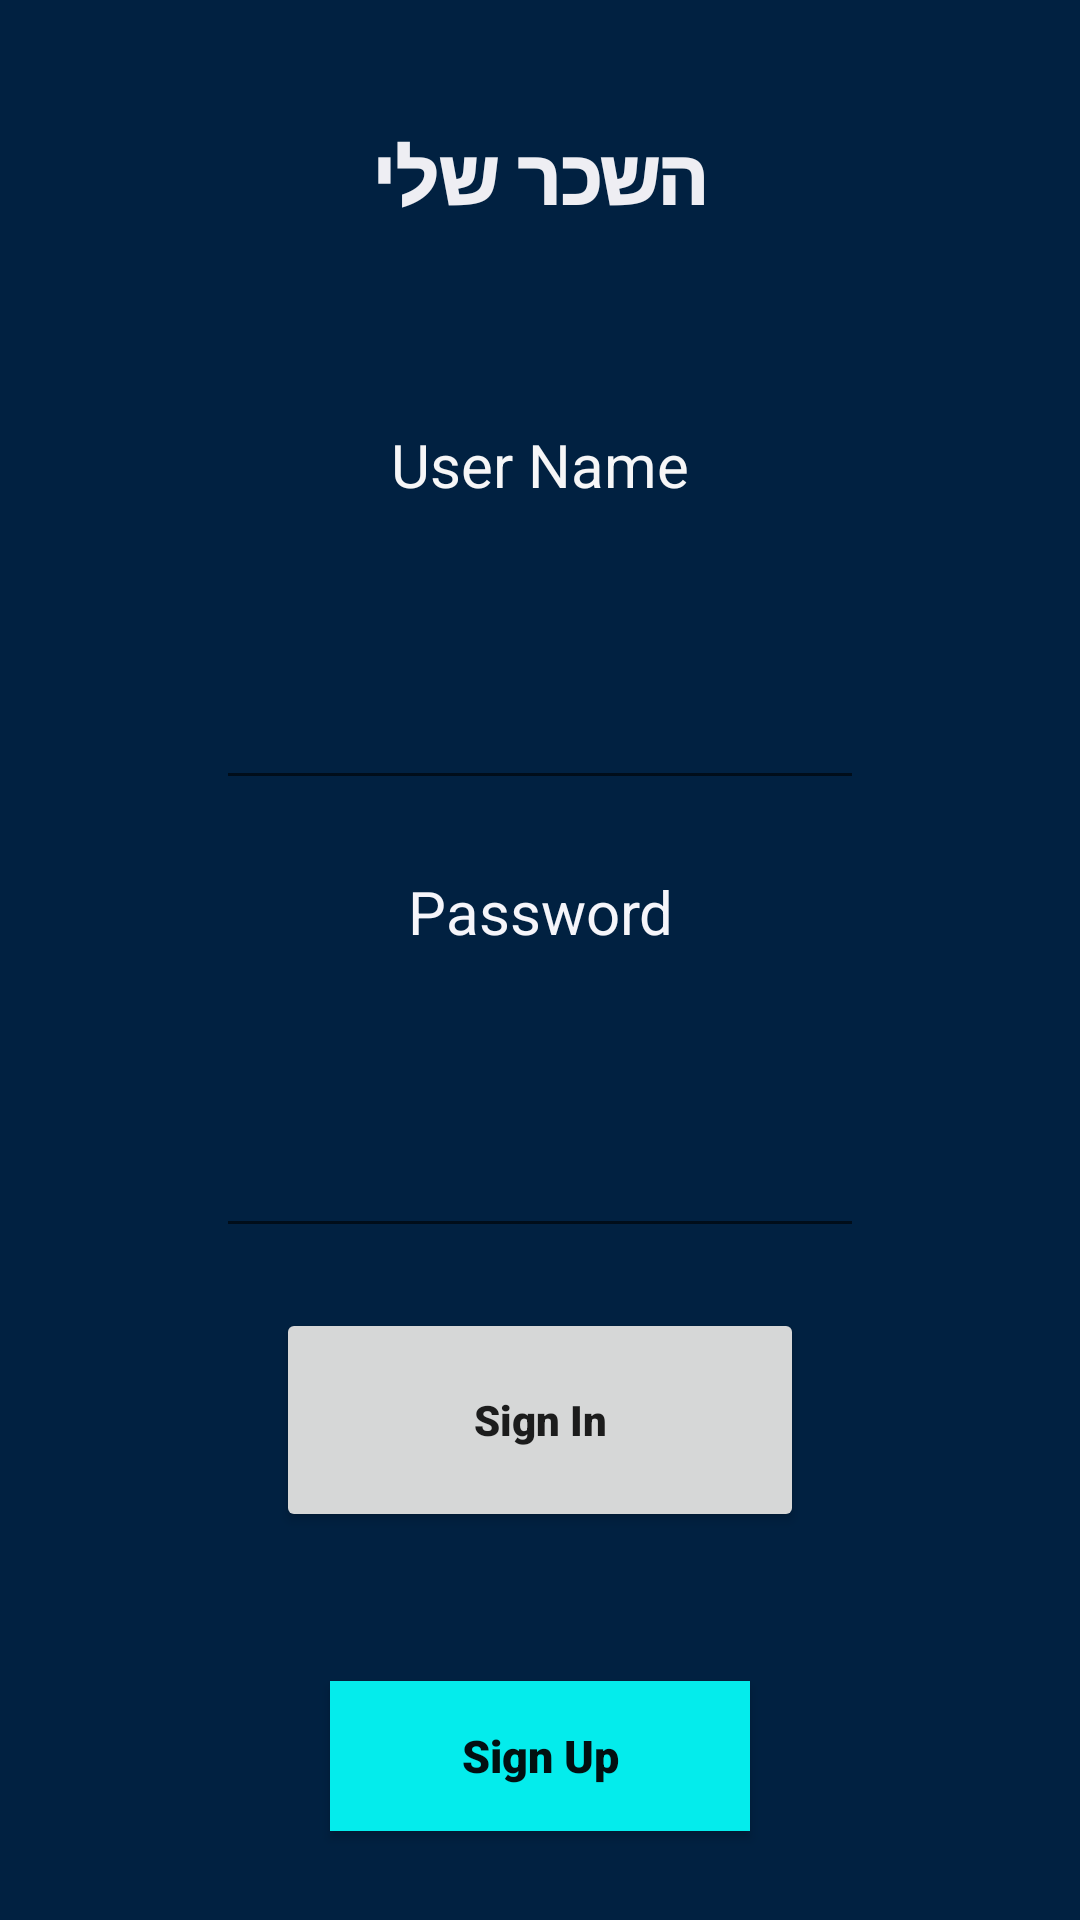

The Android layout XML behind this screen, and the referenced resources:
<!-- AndroidManifest.xml: application theme AppTheme -->
<!-- res/layout/activity_username.xml -->
<?xml version="1.0" encoding="utf-8"?>
<LinearLayout
    xmlns:android="http://schemas.android.com/apk/res/android"
    xmlns:app="http://schemas.android.com/apk/res-auto"
    xmlns:tools="http://schemas.android.com/tools"
    android:layout_width="match_parent"
    android:layout_height="match_parent"
    android:background="#012141"
    android:orientation="vertical"
    android:weightSum="20"
    tools:context=".UserName">

    <Space
        android:layout_width="match_parent"
        android:layout_height="0dp"
        android:layout_weight="1" />

    <TextView
        android:layout_width="match_parent"
        android:layout_height="0dp"
        android:layout_weight="2"
        android:fontFamily="sans-serif-black"
        android:gravity="center"
        android:text="השכר שלי"
        android:textColor="#EEEEF3"
        android:textSize="25dp" />
    <Space
        android:layout_width="match_parent"
        android:layout_height="0dp"
        android:layout_weight="1" />

    <LinearLayout
        android:layout_width="match_parent"
        android:layout_height="0dp"
        android:layout_weight="14"
        android:orientation="horizontal"
        android:weightSum="5">

        <Space
            android:layout_width="0dp"
            android:layout_height="match_parent"
            android:layout_weight="1" />

        <LinearLayout
            android:layout_width="0dp"
            android:layout_height="match_parent"
            android:layout_weight="3"
            android:orientation="vertical"
            android:weightSum="5">

            <TextView
                android:layout_width="match_parent"
                android:layout_height="0dp"
                android:layout_weight="1"
                android:gravity="center"
                android:text="User Name"
                android:textColor="#F6F6F7"
                android:textSize="20dp" />

            <EditText
                android:id="@+id/UserNameLogin"
                android:layout_width="match_parent"
                android:textColor="#FFFFFF"
                android:layout_height="0dp"
                android:layout_weight="1"/>

            <TextView
                android:layout_width="match_parent"
                android:layout_height="0dp"
                android:layout_weight="1"
                android:gravity="center"
                android:text="Password"
                android:textColor="#F5F5FA"
                android:textSize="20dp" />

            <EditText
                android:id="@+id/password"
                android:layout_width="match_parent"
                android:layout_height="0dp"
                android:textColor="#FFFFFF"
                android:inputType="textPassword"
                android:layout_weight="1">
            </EditText>
            <Button
                android:layout_width="match_parent"
                android:layout_height="0dp"
                android:layout_margin="20dp"
                android:layout_weight="1"
                android:text="Sign In"
                android:fontFamily="sans-serif-black"
                android:textAllCaps="false"
                android:id="@+id/Sign_in"/>
        </LinearLayout>
        <Space
            android:layout_width="0dp"
            android:layout_height="match_parent"
            android:layout_weight="1" />
    </LinearLayout>
    <Space
        android:layout_width="match_parent"
        android:layout_height="0dp"
        android:layout_weight="1" />

    <Button
        android:id="@+id/forget"
        android:layout_width="140dp"
        android:layout_height="50dp"
        android:layout_gravity="center"
        android:background="#04ECEC"
        android:text="Sign Up"
        android:fontFamily="sans-serif-black"
        android:textAllCaps="false"
        android:textColor="#020F11"
        android:textSize="15sp" />
</LinearLayout>
<!-- resources referenced by this layout -->
<resources>
  <style parent="Theme.AppCompat.Light.DarkActionBar" name="AppTheme">
  
          
  
  
          <item name="colorPrimary">@color/colorPrimary</item>
  
          <item name="colorPrimaryDark">@color/colorPrimaryDark</item>
  
          <item name="colorAccent">@color/colorAccent</item>
  
      </style>
  <color name="colorPrimary">#DC2836A7</color>
  <color name="colorPrimaryDark">#012241</color>
  <color name="colorAccent">#DC2836A7</color>
</resources>
